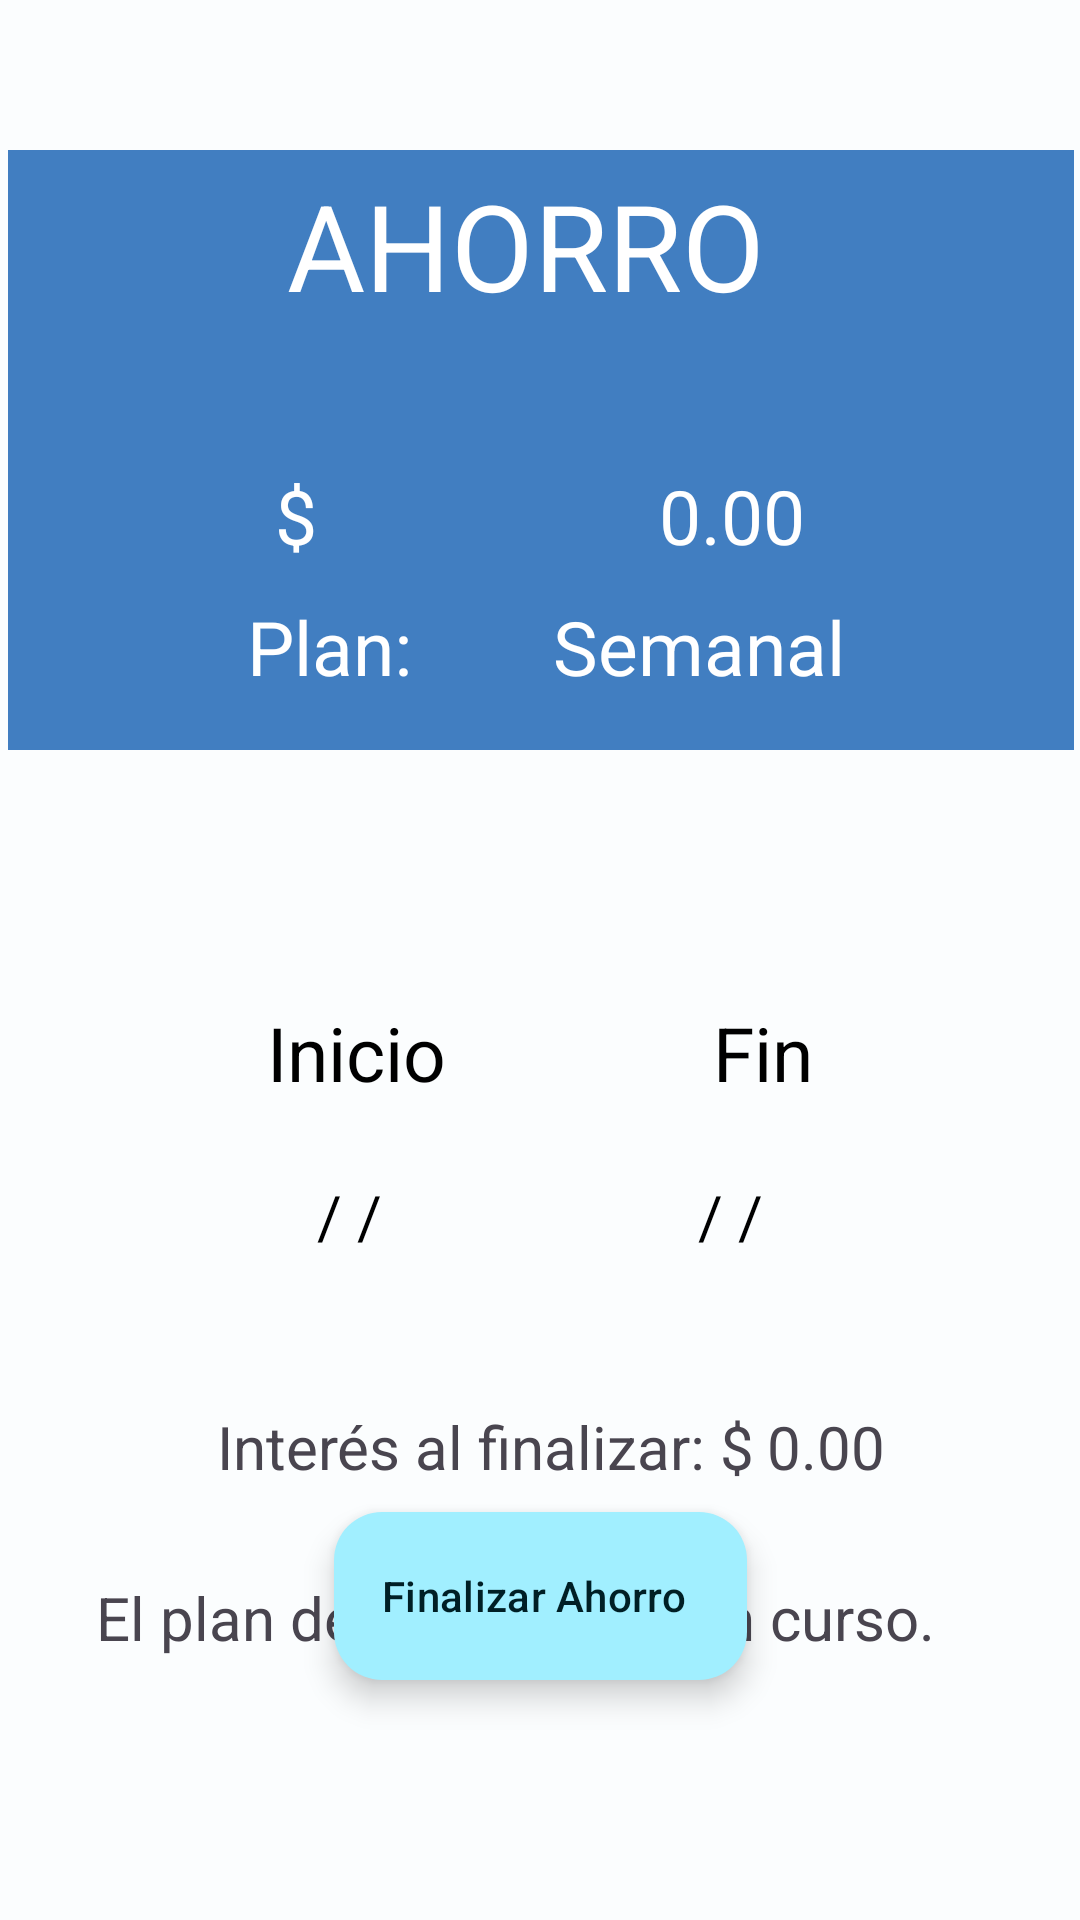

Reconstruct the res/layout file that produces this screen, plus the resources it refers to.
<!-- AndroidManifest.xml: application theme Theme.MyFirstBank -->
<!-- res/layout/activity_ahorro_creado.xml -->
<?xml version="1.0" encoding="utf-8"?>
<androidx.constraintlayout.widget.ConstraintLayout xmlns:android="http://schemas.android.com/apk/res/android"
    xmlns:app="http://schemas.android.com/apk/res-auto"
    xmlns:tools="http://schemas.android.com/tools"
    android:layout_width="match_parent"
    android:layout_height="match_parent"
    tools:context=".Ahorro_Creado">

    <ImageView
        android:id="@+id/iv_CantidadBackground"
        android:layout_width="410dp"
        android:layout_height="200dp"
        app:layout_constraintEnd_toEndOf="parent"
        android:layout_marginTop="50dp"
        app:srcCompat="@drawable/blue_color_bg"
        app:layout_constraintStart_toStartOf="parent"
        app:layout_constraintTop_toTopOf="parent"
       />

    <TextView
        android:id="@+id/tv_AhorroTitulo"
        android:layout_width="wrap_content"
        android:layout_height="wrap_content"
        android:layout_marginTop="55dp"
        android:text="@string/ahorro_titulo"
        android:textSize="40sp"
        app:layout_constraintEnd_toEndOf="parent"
        app:layout_constraintHorizontal_bias="0.476"
        app:layout_constraintStart_toStartOf="parent"
        app:layout_constraintTop_toTopOf="parent"
        android:textColor="@android:color/white"
        app:layout_constraintTop_toBottomOf="@id/iv_CantidadBackground" />

    <TextView
        android:id="@+id/tv_DolarSigno"
        android:layout_width="wrap_content"
        android:layout_height="wrap_content"
        android:layout_marginEnd="22dp"
        android:text="@string/dolar_signo"
        android:textColor="@android:color/white"
        android:textSize="25sp"
        android:layout_marginTop="100dp"
        app:layout_constraintStart_toStartOf="parent"
        app:layout_constraintEnd_toStartOf="@id/tv_AhorroCantidad"
        app:layout_constraintTop_toTopOf="@id/tv_AhorroTitulo" />

    <TextView
        android:id="@+id/tv_AhorroCantidad"
        android:text="@string/cantidad_vacia"
        android:textSize="25sp"
        android:layout_width="wrap_content"
        android:layout_height="wrap_content"
        app:layout_constraintLeft_toRightOf="@id/tv_DolarSigno"
        app:layout_constraintTop_toTopOf="@id/tv_AhorroTitulo"
        app:layout_constraintRight_toRightOf="parent"
        android:layout_marginTop="100dp"
        android:textColor="@android:color/white"
    />
    <TextView
        android:id="@+id/tv_PlanTitulo"
        android:text="@string/plan_titulo"
        android:textSize="25sp"
        android:layout_width="wrap_content"
        android:layout_height="wrap_content"
        app:layout_constraintLeft_toLeftOf="parent"
        app:layout_constraintTop_toBottomOf="@id/tv_DolarSigno"
        app:layout_constraintRight_toLeftOf="@id/tv_AhorroCantidad"
        android:layout_marginTop="10dp"
        android:textColor="@android:color/white"
        />

    <TextView
        android:id="@+id/tv_Plan"
        android:text="@string/plan_value"
        android:textSize="25sp"
        android:layout_width="wrap_content"
        android:layout_height="wrap_content"
        app:layout_constraintLeft_toRightOf="@id/tv_DolarSigno"
        app:layout_constraintTop_toBottomOf="@id/tv_AhorroCantidad"
        app:layout_constraintRight_toRightOf="parent"
        android:layout_marginTop="10dp"
        android:textColor="@android:color/white"
        />

    <TextView
        android:id="@+id/tv_FinTitulo"
        android:layout_width="wrap_content"
        android:layout_height="wrap_content"
        android:layout_marginTop="84dp"
        android:text="@string/fin_titulo"
        android:textColor="@android:color/black"
        android:textSize="25sp"
        app:layout_constraintLeft_toRightOf="@id/tv_InicioTitulo"
        app:layout_constraintRight_toRightOf="parent"
        app:layout_constraintTop_toBottomOf="@id/iv_CantidadBackground" />

    <TextView
        android:id="@+id/tv_FinFechaAhorro"
        android:layout_width="wrap_content"
        android:layout_height="wrap_content"
        android:layout_marginTop="24dp"
        android:text="@string/fecha_vacia"
        android:textColor="@android:color/black"
        android:textSize="20sp"
        app:layout_constraintLeft_toRightOf="@id/tv_InicioFechaAhorro"
        app:layout_constraintRight_toRightOf="parent"
        app:layout_constraintTop_toBottomOf="@id/tv_FinTitulo" />

    <TextView
        android:id="@+id/tv_InicioTitulo"
        android:layout_width="wrap_content"
        android:layout_height="wrap_content"
        android:layout_marginTop="84dp"
        android:text="@string/inicio_titulo"
        android:textColor="@android:color/black"
        android:textSize="25sp"
        app:layout_constraintLeft_toLeftOf="parent"
        app:layout_constraintRight_toLeftOf="@id/tv_FinTitulo"
        app:layout_constraintTop_toBottomOf="@id/iv_CantidadBackground" />

    <TextView
        android:id="@+id/tv_InicioFechaAhorro"
        android:layout_width="wrap_content"
        android:layout_height="wrap_content"
        android:layout_marginTop="24dp"
        android:text="@string/fecha_vacia"
        android:textColor="@android:color/black"
        android:textSize="20sp"
        app:layout_constraintLeft_toLeftOf="parent"
        app:layout_constraintRight_toLeftOf="@id/tv_FinFechaAhorro"
        app:layout_constraintTop_toBottomOf="@id/tv_InicioTitulo" />

    <TextView
        android:id="@+id/tv_BonusTitulo"
        android:layout_width="wrap_content"
        android:layout_height="wrap_content"
        android:layout_marginTop="50dp"
        android:text="@string/interes_titulo"
        android:textSize="20sp"
        app:layout_constraintEnd_toEndOf="parent"
        app:layout_constraintHorizontal_bias="0.4"
        app:layout_constraintStart_toStartOf="parent"
        app:layout_constraintTop_toBottomOf="@id/tv_InicioFechaAhorro" />

    <TextView
        android:id="@+id/tv_BonusAhorro"
        android:layout_width="wrap_content"
        android:layout_height="wrap_content"
        android:text="@string/cantidad_vacia"
        android:textSize="20sp"
        app:layout_constraintBottom_toBottomOf="@+id/tv_BonusTitulo"
        app:layout_constraintEnd_toEndOf="parent"
        app:layout_constraintHorizontal_bias="0.057"
        app:layout_constraintStart_toEndOf="@+id/tv_BonusTitulo" />

    <TextView
        android:id="@+id/tv_estadoAhorro"
        android:layout_width="wrap_content"
        android:layout_height="wrap_content"
        android:layout_marginTop="30dp"
        android:text="@string/estado_ahorro"
        android:textSize="20sp"
        app:layout_constraintEnd_toEndOf="parent"
        app:layout_constraintHorizontal_bias="0.4"
        app:layout_constraintStart_toStartOf="parent"
        app:layout_constraintTop_toBottomOf="@id/tv_BonusTitulo" />

    <com.google.android.material.floatingactionbutton.ExtendedFloatingActionButton
        android:id="@+id/btn_FinalizarAhorro"
        android:layout_width="wrap_content"
        android:layout_height="wrap_content"
        android:layout_gravity="bottom|end"
        android:layout_marginBottom="80dp"
        android:contentDescription="@string/descripcion_btnFinalizarAhorro"
        android:text="@string/finalizar_ahorro"
        app:icon="@drawable/ic_round_done_24"
        app:layout_constraintBottom_toBottomOf="parent"
        app:layout_constraintEnd_toEndOf="parent"
        app:layout_constraintStart_toStartOf="parent" />
</androidx.constraintlayout.widget.ConstraintLayout>
<!-- resources referenced by this layout -->
<resources>
  <string name="ahorro_titulo">AHORRO</string>
  <string name="cantidad_vacia">0.00</string>
  <string name="descripcion_btnFinalizarAhorro">Clic para finalizar el ahorro (Se perdarán los intereses)</string>
  <string name="dolar_signo">$</string>
  <string name="estado_ahorro">El plan de ahorro está en curso.</string>
  <string name="fecha_vacia">/ /</string>
  <string name="fin_titulo">Fin</string>
  <string name="finalizar_ahorro">Finalizar Ahorro</string>
  <string name="inicio_titulo">Inicio</string>
  <string name="interes_titulo">Interés al finalizar: $</string>
  <string name="plan_titulo">Plan:</string>
  <string name="plan_value">Semanal</string>
  <color name="md_theme_light_primary">#006878</color>
  <color name="md_theme_light_onPrimary">#FFFFFF</color>
  <color name="md_theme_light_primaryContainer">#A1EFFF</color>
  <color name="md_theme_light_onPrimaryContainer">#001F25</color>
  <color name="md_theme_light_secondary">#4A6268</color>
  <color name="md_theme_light_onSecondary">#FFFFFF</color>
  <color name="md_theme_light_secondaryContainer">#CDE7EE</color>
  <color name="md_theme_light_onSecondaryContainer">#051F24</color>
  <color name="md_theme_light_tertiary">#545D7E</color>
  <color name="md_theme_light_onTertiary">#FFFFFF</color>
  <color name="md_theme_light_tertiaryContainer">#DAE1FF</color>
  <color name="md_theme_light_onTertiaryContainer">#111A37</color>
  <color name="md_theme_light_error">#BA1B1B</color>
  <color name="md_theme_light_errorContainer">#FFDAD4</color>
  <color name="md_theme_light_onError">#FFFFFF</color>
  <color name="md_theme_light_onErrorContainer">#410001</color>
  <color name="md_theme_light_background">#FBFDFE</color>
  <color name="md_theme_light_onBackground">#191C1D</color>
  <color name="md_theme_light_surface">#FBFDFE</color>
  <color name="md_theme_light_onSurface">#191C1D</color>
  <color name="md_theme_light_surfaceVariant">#DBE4E6</color>
  <color name="md_theme_light_onSurfaceVariant">#3F484A</color>
  <color name="md_theme_light_outline">#70797B</color>
  <color name="md_theme_light_inverseOnSurface">#EFF1F2</color>
  <color name="md_theme_light_inverseSurface">#2D3132</color>
  <color name="md_theme_light_primaryInverse">#52D7F0</color>
</resources>
